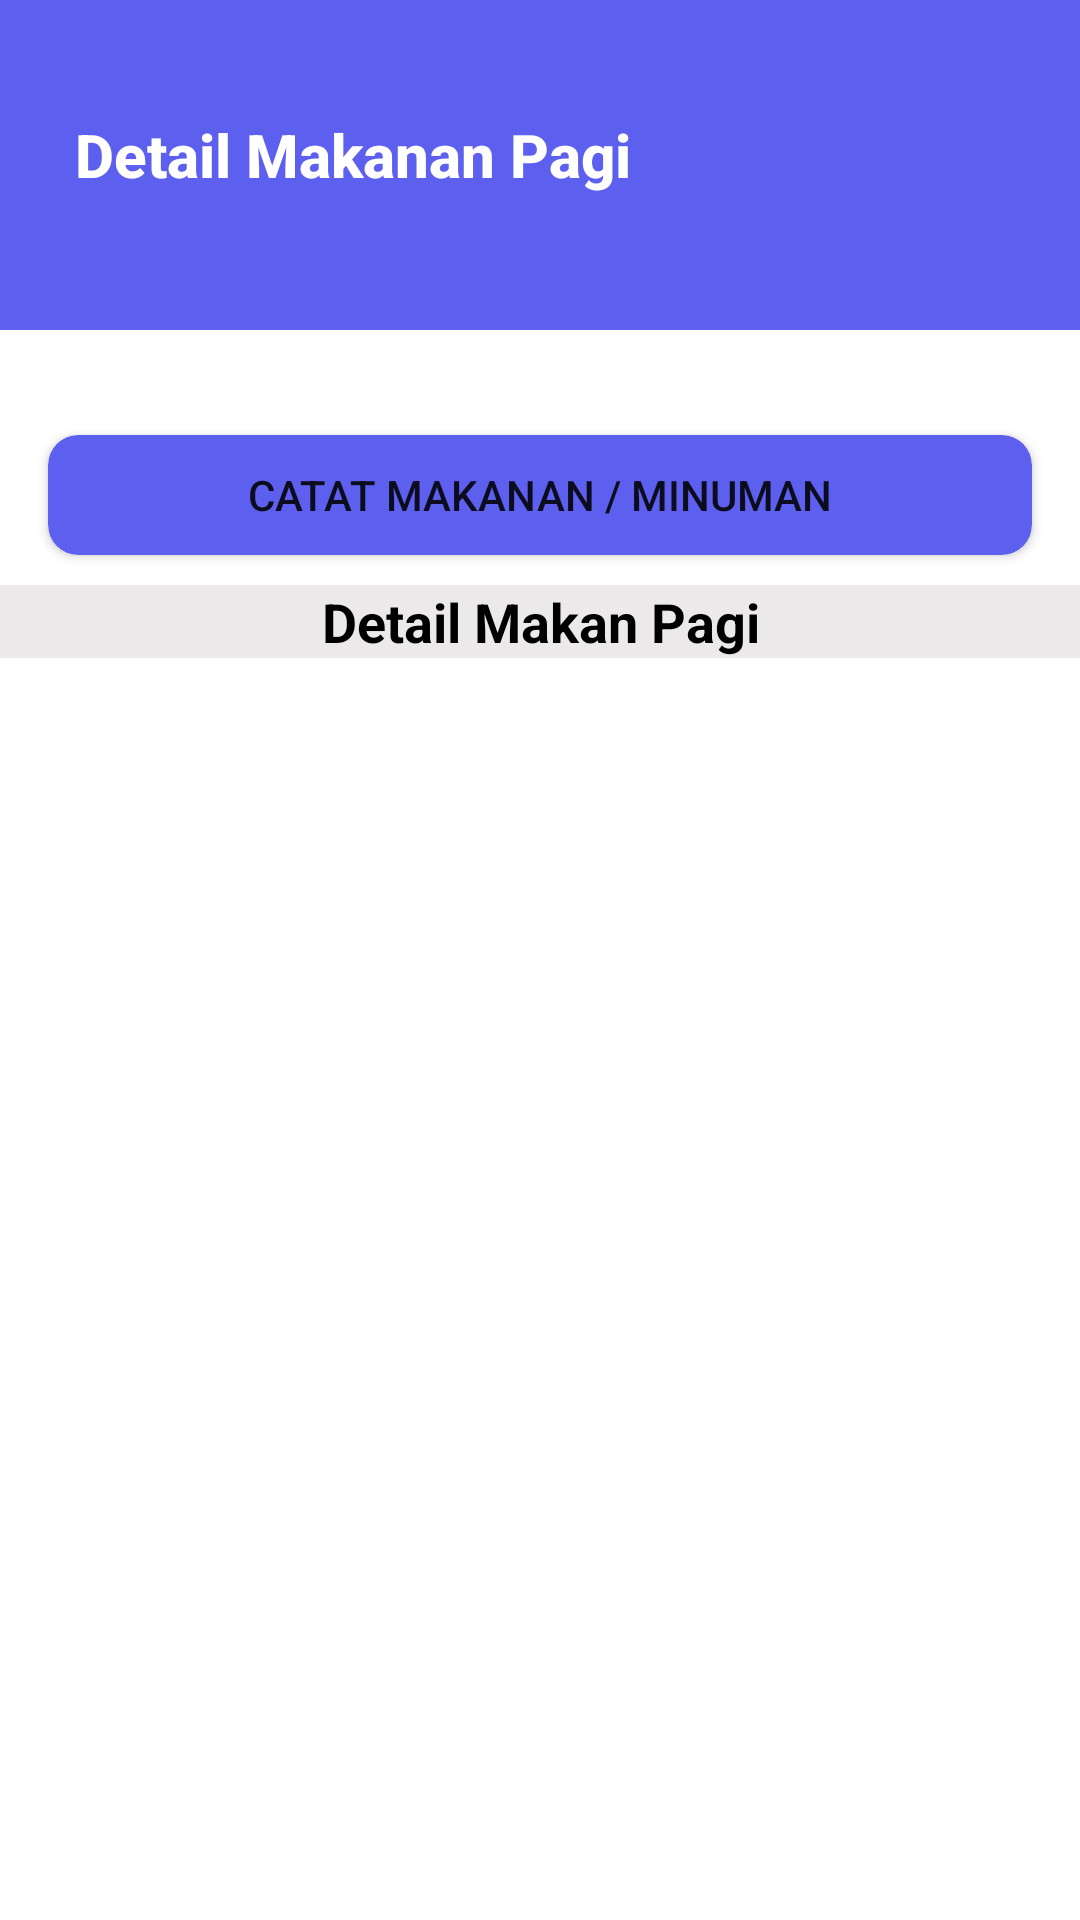

Reconstruct the res/layout file that produces this screen, plus the resources it refers to.
<!-- AndroidManifest.xml: application theme Theme.Skripsi_cc -->
<!-- res/layout/detail_pagi.xml -->
<?xml version="1.0" encoding="utf-8"?>
<RelativeLayout xmlns:android="http://schemas.android.com/apk/res/android"
    xmlns:app="http://schemas.android.com/apk/res-auto"
    xmlns:tools="http://schemas.android.com/tools"
    android:layout_width="match_parent"
    android:layout_height="match_parent"
    android:background="@color/white"
    tools:context=".DetailMakanPagi">

    <View
        android:id="@+id/con_header_detailmakanan"
        android:layout_width="match_parent"
        android:layout_height="110dp"
        android:background="@color/blue_button" />

    <ImageButton
        android:id="@+id/ic_back_pagi"
        android:layout_width="wrap_content"
        android:layout_height="wrap_content"
        android:layout_marginLeft="15dp"
        android:layout_marginTop="40dp"
        android:background="@color/blue_button"
        android:src="@drawable/ic_back"></ImageButton>

    <TextView
        android:layout_width="wrap_content"
        android:layout_height="wrap_content"
        android:layout_marginLeft="10dp"
        android:layout_marginTop="38dp"
        android:layout_toRightOf="@id/ic_back_pagi"
        android:fontFamily="sans-serif-medium"
        android:text="Detail Makanan Pagi"
        android:textColor="@color/white"
        android:textSize="20dp"
        android:textStyle="bold" />

    <Button
        android:id="@+id/button_catatpagi"
        android:layout_width="328dp"
        android:layout_height="40dp"
        android:layout_below="@id/con_header_detailmakanan"
        android:layout_centerHorizontal="true"
        android:layout_marginTop="35dp"
        android:background="@drawable/button_rounded_blue"
        android:clipToOutline="true"
        android:text="Catat Makanan / Minuman" />

    <TextView
        android:id="@+id/text_detailmp"
        android:layout_width="match_parent"
        android:layout_height="wrap_content"
        android:layout_below="@id/button_catatpagi"
        android:layout_marginTop="10dp"
        android:background="@color/grey"
        android:gravity="center"
        android:text="Detail Makan Pagi"
        android:textColor="@color/black"
        android:textSize="18dp"
        android:textStyle="bold"></TextView>

    <androidx.recyclerview.widget.RecyclerView
        android:id="@+id/listMakanPagi"
        android:layout_width="match_parent"
        android:layout_height="match_parent"
        android:layout_below="@id/text_detailmp"
        android:layout_marginTop="10dp" />

</RelativeLayout>
<!-- resources referenced by this layout -->
<resources>
  <color name="black">#FF000000</color>
  <color name="blue_button">#5D5FEF</color>
  <color name="grey">#EBE9E9</color>
  <color name="white">#FFFFFFFF</color>
  <!-- drawable button_rounded_blue (drawable) -->
  <?xml version="1.0" encoding="utf-8"?>
  <shape xmlns:android="http://schemas.android.com/apk/res/android">
      <solid android:color="#5D5FEF"/>
      <corners android:radius="10dp"/>
  </shape>
  <style name="Theme.Skripsi_cc" parent="Theme.MaterialComponents.DayNight.DarkActionBar">
          
          <item name="colorPrimary">@color/purple_500</item>
          <item name="colorPrimaryVariant">@color/purple_700</item>
          <item name="colorOnPrimary">@color/white</item>
          
          <item name="colorSecondary">@color/teal_200</item>
          <item name="colorSecondaryVariant">@color/teal_700</item>
          <item name="colorOnSecondary">@color/black</item>
          
          <item name="android:statusBarColor" tools:targetApi="l">?attr/colorPrimaryVariant</item>
          
      </style>
  <color name="purple_500">#FF6200EE</color>
  <color name="purple_700">#FF3700B3</color>
  <color name="teal_200">#FF03DAC5</color>
  <color name="teal_700">#FF018786</color>
</resources>
